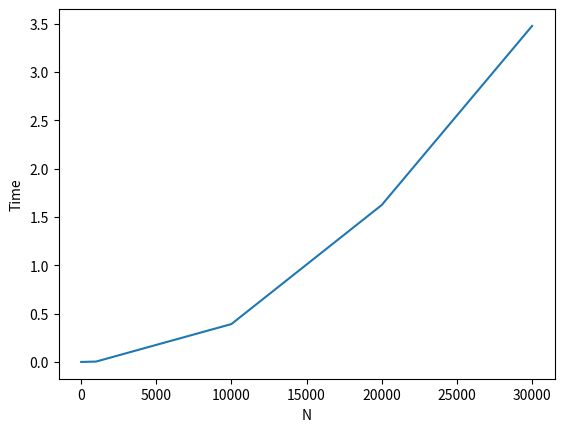

This chart was generated by the following Python code:
import time
import matplotlib.pyplot as plt
import math
import numpy as np

# user input n
#size = input("Enter n ")
#nList = [10000]
nList = [10,100,1000,10000,20000,30000]
nListnp = np.array(nList)
timeList = []
#normalizedTimeList = []
#list = [10,100,1000,10000,100000,1000000]

for i in nList:
    sizeInt = i
    #creates list of ints of size n
    start = time.time()
    listOfInts = [i for i in range(2,sizeInt+1)] #list of all ints up to n 
    #print(listOfInts)
    for j in listOfInts:
        #print(i)
        z = sizeInt//j
       # print(z)

        #print(i, " has ", z, " multiples in the list")
        #print()
        """
        for j in listOfInts:
            for k in range(2,z+1):
                listOfInts.remove(k*j)
                """
        if z>1:
            for k in range(2,z+1):
             #   print("removing multiples of ", i)
                if (k*j) in listOfInts:
                    listOfInts.remove(k*j) # All remaining elements in listOfInts are prime    
        
    #print("New List of primes up to n")
    #print(listOfInts)
    end = time.time()
    #x = math.log(end-start)
    timeList.append(end-start)
    #print(listOfInts)
    #print("THERE ARE ", len(listOfInts), " PRIMES IN THE FIRST ", i, " NUMBERS")
    #print()
    #timeList.append(x)
    print(end-start)

#maxVal = max(timeList)
#for i in timeList:
#    normalizedTimeList.append(i/maxVal)
#plt.plot(nList,normalizedTimeList)
x = np.array(timeList)

plt.plot(nListnp, x)
plt.xlabel('N')
plt.ylabel('Time')
plt.show()

